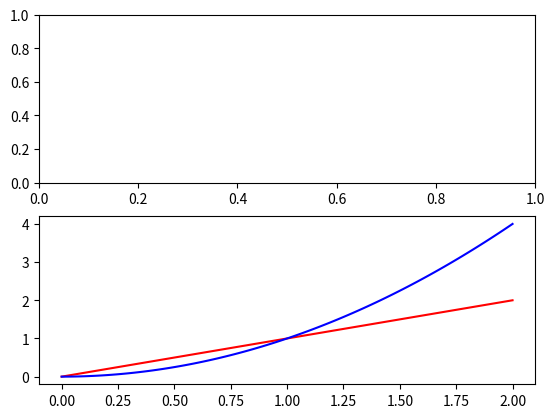

This figure's Python source:
import matplotlib.pyplot as plt
import numpy as np
# x = [1,2,3,4]
# y = [1,4,9,16]

# plt.plot(x,y,'o--r')
# plt.axis([0,6,0,20])
# plt.title('grafik başlığı')
# plt.xlabel('x exseni')
# plt.ylabel('y ekseni')
# plt.show()

# x = [1,2,3,4]
# y = [1,4,9,16]
# plt.plot(x,y,'o--g') # docs üzerinden özelleştirme seçeneklerine bakılabilir
# # o - marker
# # -- çizgi tipi
# # g - green 

# plt.axis([0,6,0,20])

x = np.linspace(0,2,100)

# plt.plot(x,x,'r',label='doğrusa')
# plt.plot(x,x**2,'b',label='kares')
# plt.plot(x,x**3,'--',label='kübü')
# plt.plot(x,x**4,'.',label='4.kuvvaeti')
# plt.legend()
# plt.show()

fig, axs = plt.subplots(2)

axs[0] = plt.plot(x,x,"r")
axs[1] = plt.plot(x,x**2,"b")

plt.show()
